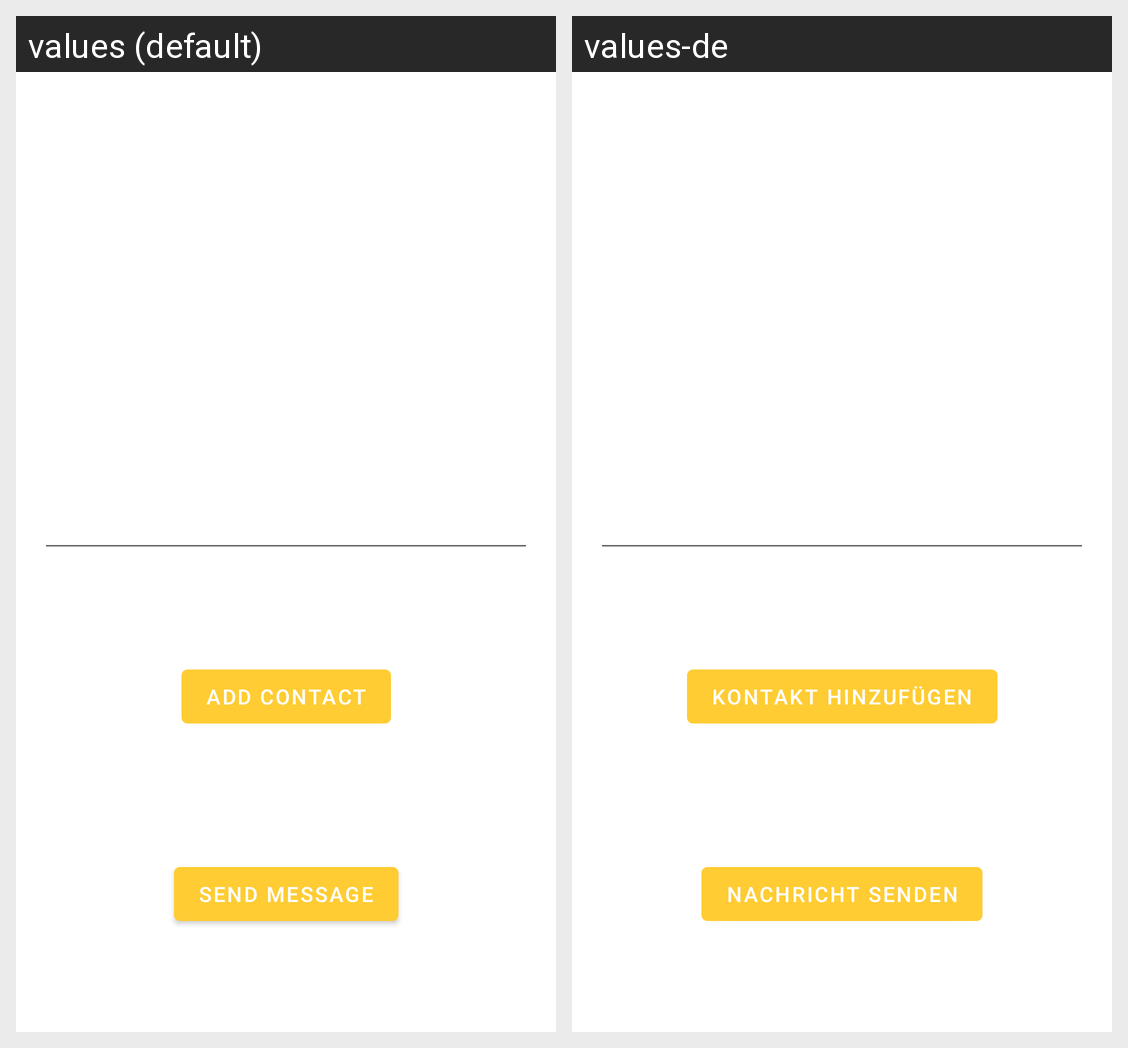

The same Android screen rendered under two of its app's locales, left to right. List the strings drawn on it with the default value and each locale's translation.
Android screen res/layout/activity_group_chat.xml rendered under 2 locales, left to right: values (default), values-de. Device: Nexus 5 (rendered at 1080×1920; each locale shown at half size, 540×960, under a caption strip naming it); theme AppTheme.
Strings drawn on this screen, with the default value and each locale's value (text and hints the layout hard-codes, and strings that could not be matched under every locale, appear in the picture but are not listed):

addContact
  values: Add Contact
  values-de: Kontakt hinzufügen

sendMessage
  values: Send Message
  values-de: Nachricht senden
